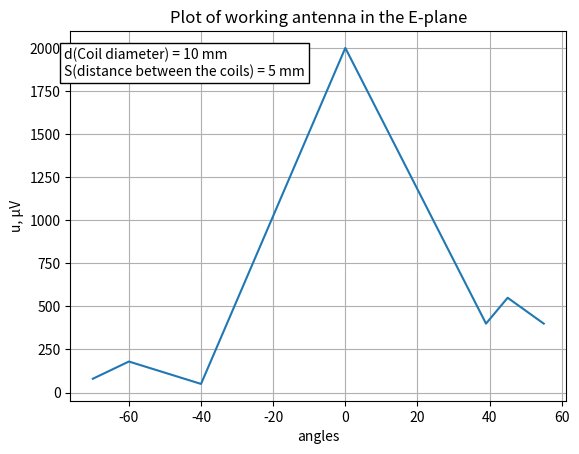

This figure's Python source:
# Plot of working antenna in the E-plane
# Antenna parameters: 
# d(Coil diameter) = 10 mm, 
# S(distance between the coils) = 5 mm

import matplotlib.pyplot as plt
import numpy as np

angles = np.array([-70, -60, -40, 0, 39, 45, 55])
u = np.array     ([80, 180, 50, 2000, 400, 550, 400])

plt.plot(angles, u)
plt.title("Plot of working antenna in the E-plane")
plt.text(-78, 1840, s="d(Coil diameter) = 10 mm \nS(distance between the coils) = 5 mm", bbox = {"boxstyle":"square", "facecolor":"w"})
plt.xlabel('angles')
plt.ylabel('u, µV')

plt.grid(True)
plt.savefig("work_ant_e.png")
plt.show()